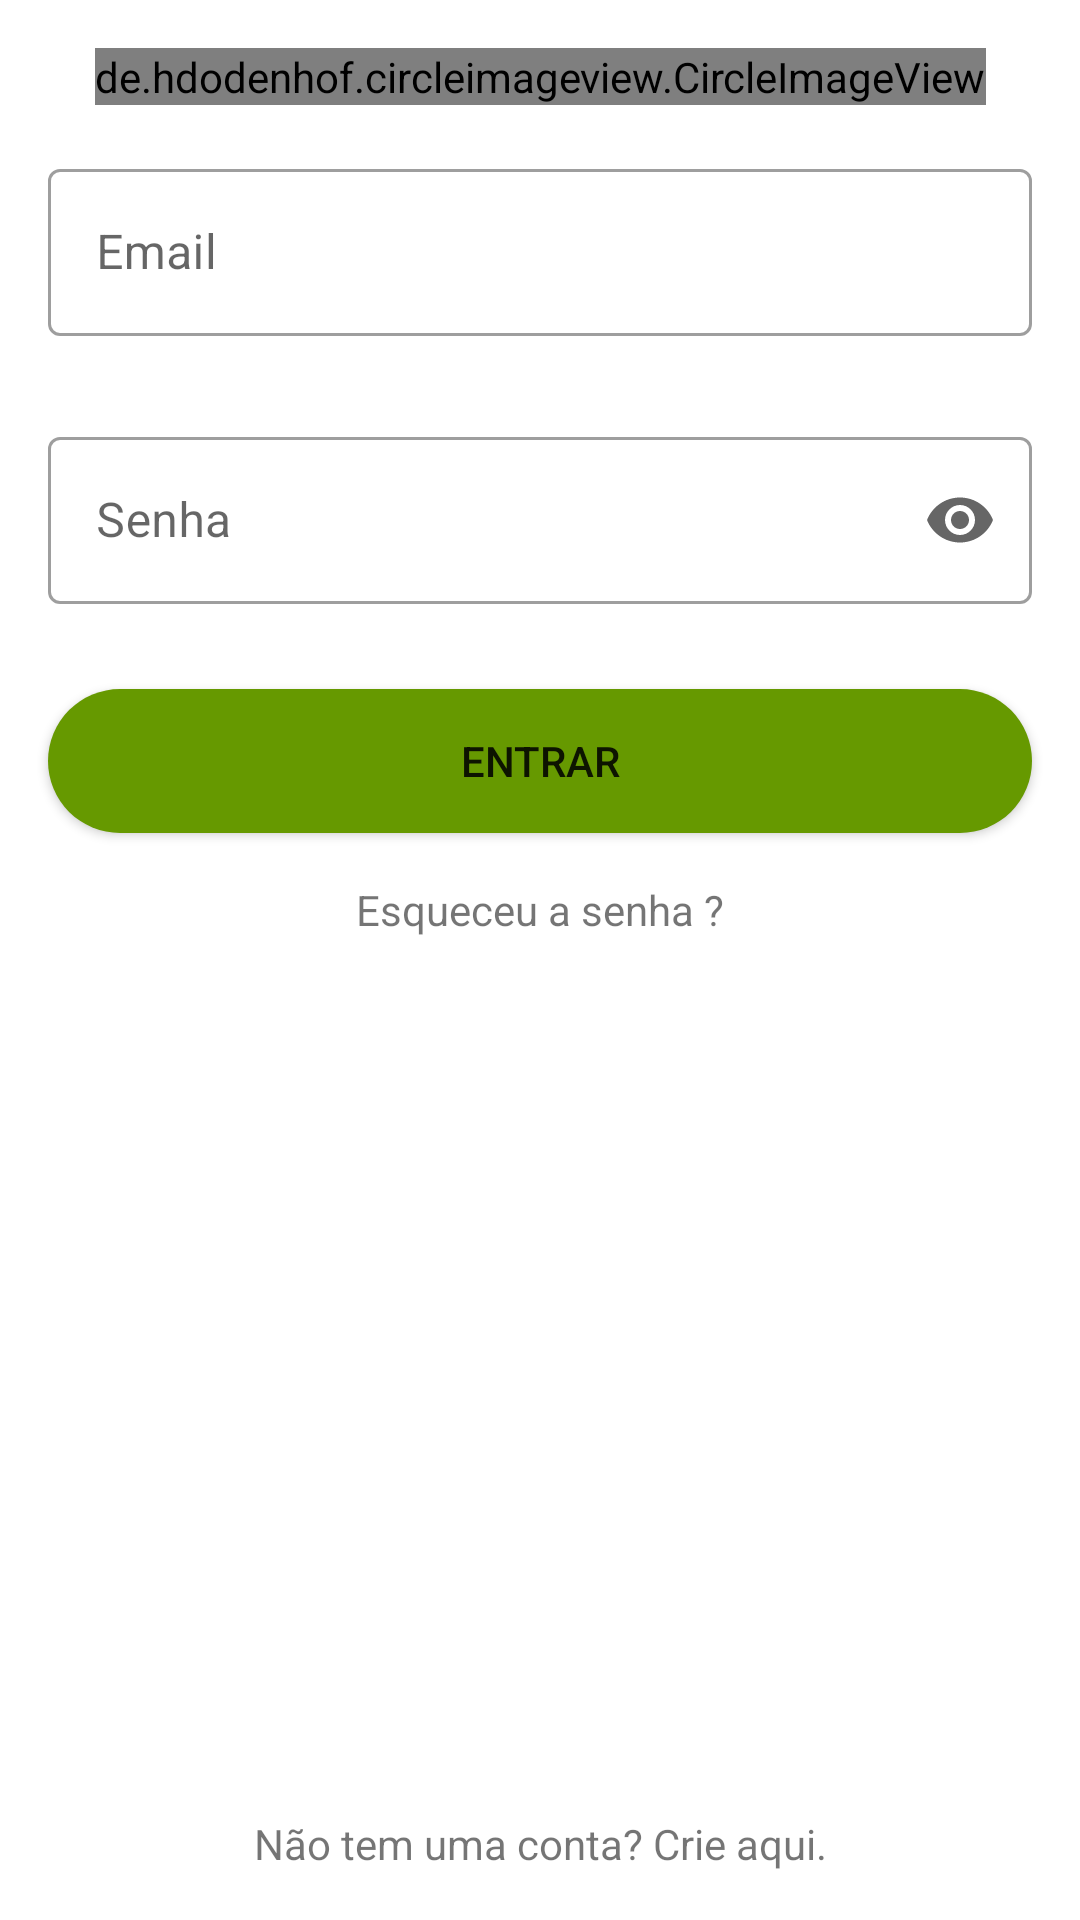

Write the Android layout XML for this screen, with the resource values it uses.
<!-- AndroidManifest.xml: application theme Theme.DonationApp -->
<!-- res/layout/activity_main.xml -->
<?xml version="1.0" encoding="utf-8"?>
<ScrollView xmlns:android="http://schemas.android.com/apk/res/android"
    xmlns:app="http://schemas.android.com/apk/res-auto"
    xmlns:tools="http://schemas.android.com/tools"
    android:layout_width="match_parent"
    android:layout_height="match_parent"
    android:background="@color/white"
    android:fillViewport="true"
    android:scrollbars="vertical"
    tools:context=".MainActivity">

    <androidx.constraintlayout.widget.ConstraintLayout
        android:layout_width="match_parent"
        android:layout_height="wrap_content">

        <de.hdodenhof.circleimageview.CircleImageView
            android:id="@+id/imageViewLogo"
            android:layout_width="wrap_content"
            android:layout_height="wrap_content"
            android:layout_marginTop="16dp"
            app:layout_constraintEnd_toEndOf="parent"
            app:layout_constraintStart_toStartOf="parent"
            app:layout_constraintTop_toTopOf="parent"
            tools:srcCompat="@tools:sample/avatars" />

        <com.google.android.material.textfield.TextInputLayout
            android:id="@+id/editTextEmailLogin"
            style="@style/Widget.MaterialComponents.TextInputLayout.OutlinedBox"
            android:layout_width="match_parent"
            android:layout_height="wrap_content"
            android:layout_marginHorizontal="16dp"
            android:layout_marginTop="16dp"
            android:hint="@string/enterEmail"
            app:endIconMode="clear_text"
            app:errorEnabled="true"
            app:layout_constraintEnd_toEndOf="parent"
            app:layout_constraintStart_toStartOf="parent"
            app:layout_constraintTop_toBottomOf="@+id/imageViewLogo">

            <com.google.android.material.textfield.TextInputEditText
                android:inputType="textEmailAddress"
                android:layout_width="match_parent"
                android:layout_height="wrap_content" />

        </com.google.android.material.textfield.TextInputLayout>

        <com.google.android.material.textfield.TextInputLayout
            android:id="@+id/editTextPasswordLogin"
            style="@style/Widget.MaterialComponents.TextInputLayout.OutlinedBox"
            android:layout_width="match_parent"
            android:layout_height="wrap_content"
            android:layout_marginHorizontal="16dp"
            android:layout_marginTop="8dp"
            android:hint="@string/enterPassword"
            app:endIconMode="password_toggle"
            app:errorEnabled="true"
            app:layout_constraintEnd_toEndOf="parent"
            app:layout_constraintStart_toStartOf="parent"
            app:layout_constraintTop_toBottomOf="@+id/editTextEmailLogin">

            <com.google.android.material.textfield.TextInputEditText
                android:layout_width="match_parent"
                android:layout_height="wrap_content"
                android:inputType="textPassword" />

        </com.google.android.material.textfield.TextInputLayout>

        

        <Button
            android:id="@+id/buttonEnter"
            android:layout_width="0dp"
            android:layout_height="wrap_content"
            android:layout_marginHorizontal="16dp"
            android:layout_marginTop="8dp"
            android:background="@drawable/bg_button_rounded"
            android:text="@string/enter"
            app:layout_constraintEnd_toEndOf="parent"
            app:layout_constraintStart_toStartOf="parent"
            app:layout_constraintTop_toBottomOf="@+id/editTextPasswordLogin" />

        <TextView
            android:id="@+id/textViewForgetPassword"
            android:layout_width="wrap_content"
            android:layout_height="wrap_content"
            android:layout_margin="16dp"
            android:text="@string/forgetPassword"
            app:layout_constraintEnd_toEndOf="parent"
            app:layout_constraintStart_toStartOf="parent"
            app:layout_constraintTop_toBottomOf="@+id/buttonEnter" />

        <TextView
            android:id="@+id/textViewLogin"
            android:layout_width="wrap_content"
            android:layout_height="wrap_content"
            android:layout_margin="16dp"
            android:text="@string/noaccount"
            app:layout_constraintEnd_toEndOf="parent"
            app:layout_constraintStart_toStartOf="parent"
            app:layout_constraintBottom_toBottomOf="parent" />

    </androidx.constraintlayout.widget.ConstraintLayout>
</ScrollView>
<!-- resources referenced by this layout -->
<resources>
  <color name="white">#FFFFFFFF</color>
  <!-- drawable bg_button_rounded (drawable) -->
  <?xml version="1.0" encoding="utf-8"?>
  <shape xmlns:android="http://schemas.android.com/apk/res/android">
  
      <solid android:color="@color/green1"/>
      <corners android:radius="25dp"/>
  
  </shape>
  <string name="enter">Entrar</string>
  <string name="enterEmail">Email</string>
  <string name="enterPassword">Senha</string>
  <string name="forgetPassword">Esqueceu a senha ?</string>
  <string name="noaccount">Não tem uma conta? Crie aqui.</string>
  <style name="Theme.DonationApp" parent="Theme.MaterialComponents.DayNight.DarkActionBar">
          
          <item name="colorPrimary">@color/green1</item>
          <item name="colorPrimaryVariant">@color/green2</item>
          <item name="colorOnPrimary">@color/white</item>
          
          <item name="colorSecondary">@color/green1</item>
          <item name="colorSecondaryVariant">@color/green2</item>
          <item name="colorOnSecondary">@color/white</item>
          
          <item name="android:statusBarColor" tools:targetApi="l">?attr/colorPrimaryVariant</item>
          
      </style>
  <color name="green1">@android:color/holo_green_dark</color>
  <color name="green2">#145A08</color>
</resources>
